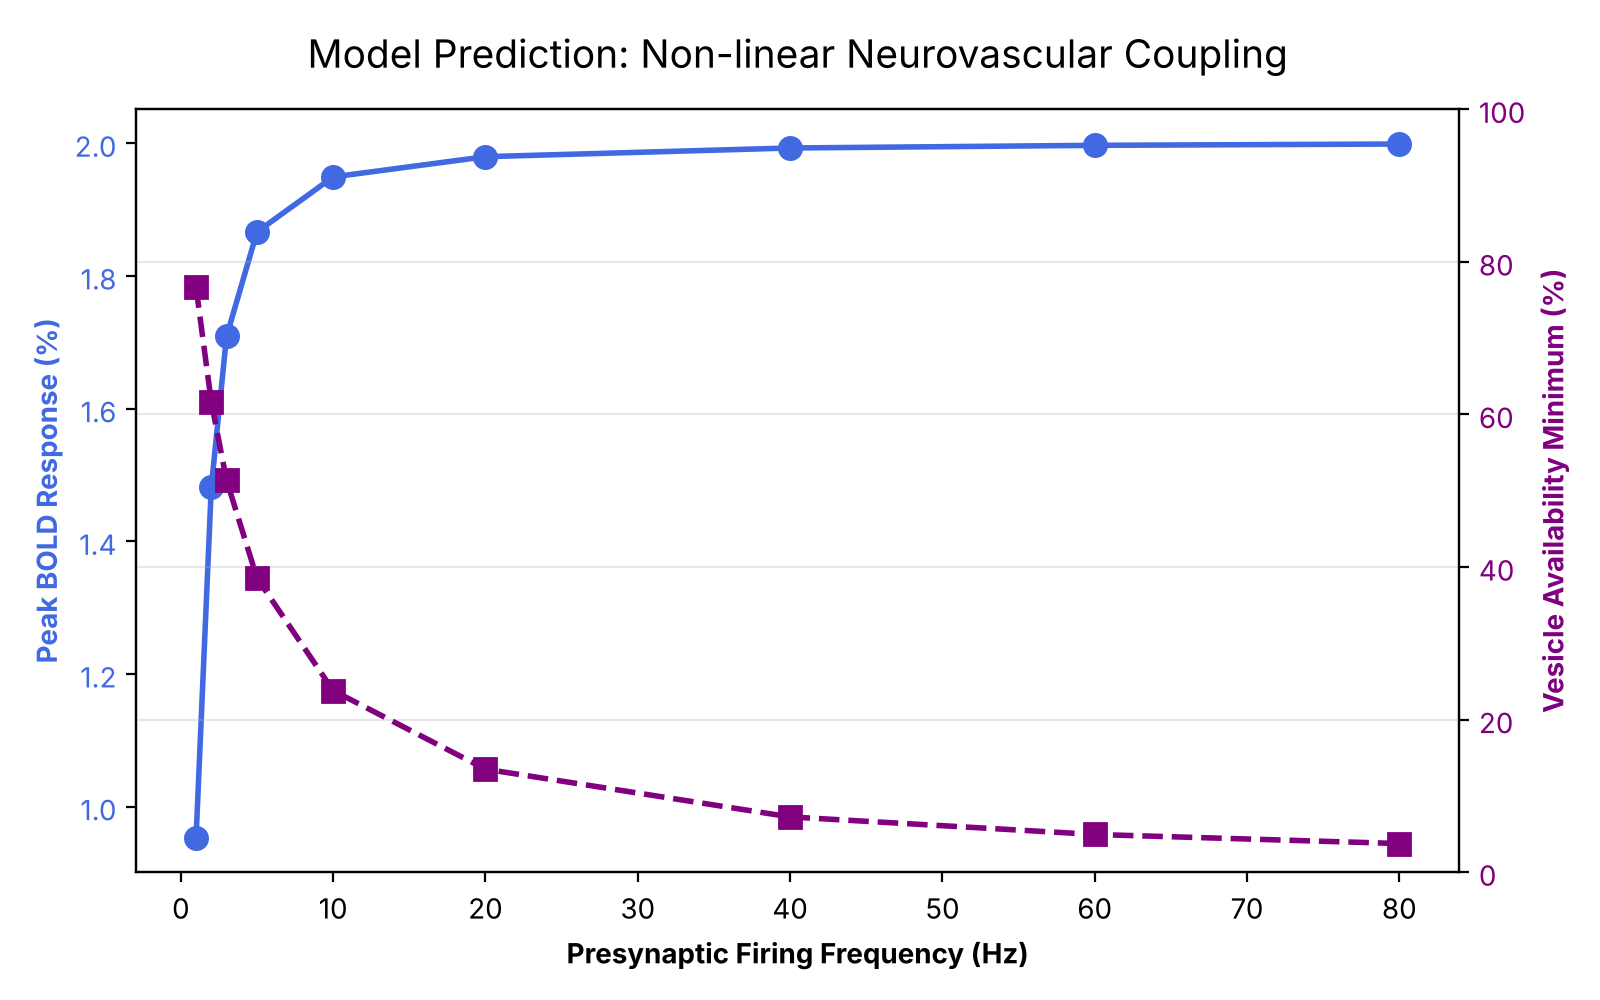

Source data for this figure (header and first rows):
Frequency_Hz, Min_Vesicles_Frac, Glutamate_AUC_uMs, Peak_Ca_uM, Peak_BOLD_Pct
1, 0.7666, 221.1, 0.4263, 0.9535
2, 0.6162, 674.8, 0.6135, 1.482
3, 0.5139, 1177, 0.6955, 1.709
5, 0.3856, 2082, 0.7652, 1.866
10, 0.2381, 3591, 0.8161, 1.949
20, 0.1351, 4989, 0.8397, 1.98
40, 0.0725, 5995, 0.8507, 1.993
60, 0.0495, 6394, 0.8543, 1.997
80, 0.0376, 6609, 0.856, 1.999
